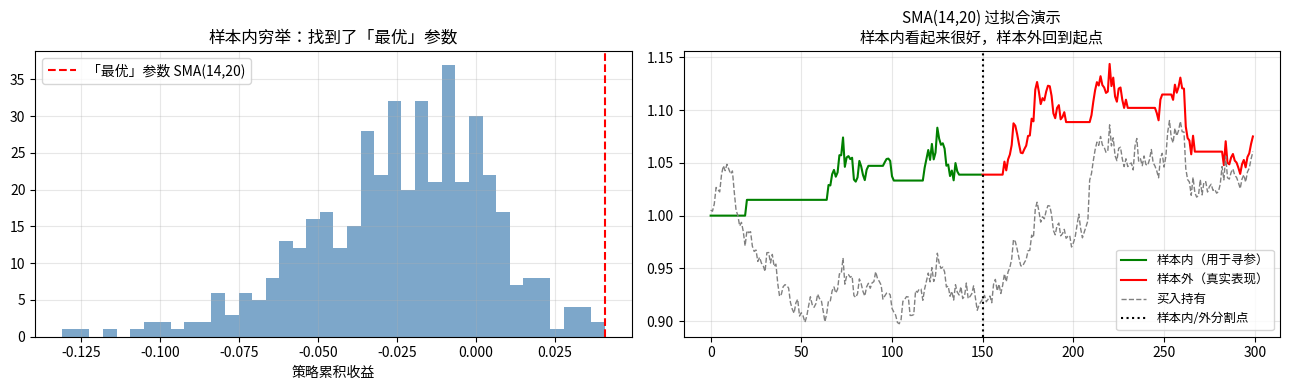

The matplotlib source for this figure: (Note: this script raises an exception after producing the figure.)
import numpy as np
import pandas as pd
import matplotlib.pyplot as plt

# 演示：过拟合的可视化
# 用随机收益率数据，展示「样本内完美，样本外失灵」的现象
np.random.seed(42)
n = 300
returns = pd.Series(np.random.normal(0.0003, 0.01, n))  # 纯随机价格变动

# 把数据切成两半
in_sample = returns[:150]   # 样本内：用来开发策略
out_sample = returns[150:]  # 样本外：用来验证策略

# 在样本内穷举 SMA 参数，找「最优」参数
best_return = -np.inf
best_params = None
all_in_returns = []

for fast in range(3, 20):
    for slow in range(fast + 3, 40):
        price = (1 + in_sample).cumprod()
        sma_f = price.rolling(fast).mean()
        sma_s = price.rolling(slow).mean()
        pos = (sma_f > sma_s).shift(1).fillna(False).astype(int)
        r = (pos * in_sample).sum()
        all_in_returns.append(r)
        if r > best_return:
            best_return = r
            best_params = (fast, slow)

# 用样本内「最优」参数跑样本外
f, s = best_params
price_full = (1 + returns).cumprod()
sma_f_full = price_full.rolling(f).mean()
sma_s_full = price_full.rolling(s).mean()
pos_full = (sma_f_full > sma_s_full).shift(1).fillna(False).astype(int)
strat_ret = pos_full * returns

cum_strat_in  = (1 + strat_ret[:150]).cumprod()
cum_strat_out = (1 + strat_ret[150:]).cumprod() * cum_strat_in.iloc[-1]
cum_market = (1 + returns).cumprod()

fig, (ax1, ax2) = plt.subplots(1, 2, figsize=(13, 4))

ax1.hist(all_in_returns, bins=40, color='steelblue', alpha=0.7)
ax1.axvline(best_return, color='red', linestyle='--', label=f'「最优」参数 SMA({f},{s})')
ax1.set_title('样本内穷举：找到了「最优」参数', fontsize=12)
ax1.set_xlabel('策略累积收益')
ax1.legend()
ax1.grid(alpha=0.3)

ax2.plot(range(150), cum_strat_in.values, color='green', linewidth=1.5, label='样本内（用于寻参）')
ax2.plot(range(150, 300), cum_strat_out.values, color='red', linewidth=1.5, label='样本外（真实表现）')
ax2.plot(range(300), cum_market.values, color='gray', linewidth=1, linestyle='--', label='买入持有')
ax2.axvline(150, color='black', linestyle=':', linewidth=1.5, label='样本内/外分割点')
ax2.set_title(f'SMA({f},{s}) 过拟合演示\n样本内看起来很好，样本外回到起点', fontsize=11)
ax2.legend(fontsize=9)
ax2.grid(alpha=0.3)

plt.tight_layout()
plt.show()
print('⚠️  注意：这是纯随机数据，不存在任何规律。')
print('   但只要参数够多、调得够细，「历史回测」可以很漂亮。这就是过拟合。')

import yfinance as yf

# 演示 Look-ahead Bias 对回测结果的影响
data = yf.download('SPY', start='2020-01-01', end='2024-01-01', progress=False)
close = data['Close'].squeeze()
ret = close.pct_change()

# 用 RSI 为例
def rsi(price, period=14):
    delta = price.diff()
    gain = delta.clip(lower=0)
    loss = -delta.clip(upper=0)
    avg_g = gain.ewm(com=period-1, min_periods=period).mean()
    avg_l = loss.ewm(com=period-1, min_periods=period).mean()
    return 100 - 100/(1 + avg_g/avg_l)

rsi_val = rsi(close)

# ❌ 有 Look-ahead Bias 的版本（信号当天执行）
pos_biased = pd.Series(0.0, index=close.index)
pos_biased[rsi_val < 35] = 1.0   # 今天 RSI<35 → 今天就买入（用了今天才知道的数据）
pos_biased[rsi_val > 65] = -1.0
ret_biased = (pos_biased * ret).dropna()

# ✅ 正确版本（信号延迟一天执行）
pos_correct = pos_biased.shift(1).fillna(0)  # 昨天的信号，今天才执行
ret_correct = (pos_correct * ret).dropna()

cum_b = (1 + ret_biased).cumprod()
cum_c = (1 + ret_correct).cumprod()
cum_m = (1 + ret.dropna()).cumprod()

fig, ax = plt.subplots(figsize=(13, 5))
ax.plot(cum_b.index, cum_b.values, label=f'❌ 有 Look-ahead Bias（夏普={ret_biased.mean()/ret_biased.std()*252**0.5:.2f}）',
        color='red', linewidth=2)
ax.plot(cum_c.index, cum_c.values, label=f'✅ 正确实现（夏普={ret_correct.mean()/ret_correct.std()*252**0.5:.2f}）',
        color='green', linewidth=2)
ax.plot(cum_m.index, cum_m.values, label='买入持有', color='gray', linewidth=1.5, linestyle='--')
ax.set_title('Look-ahead Bias 的影响：「错误」代码让策略看起来无敌好', fontsize=13)
ax.legend()
ax.grid(alpha=0.3)
plt.tight_layout()
plt.show()
print('⚠️  两条线的差异，完全来自一个 shift(1)。')
print('   没有 shift(1) 的版本用了未来数据——在现实中根本无法执行！')
